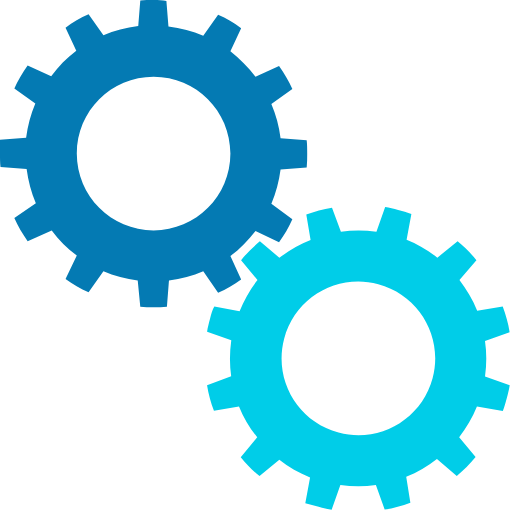
t = 0.00 s
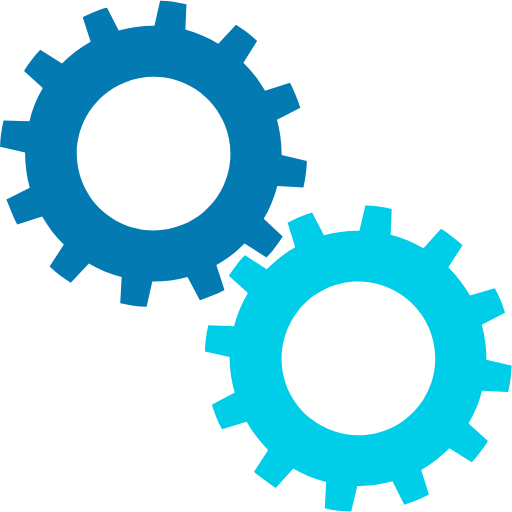
t = 0.25 s
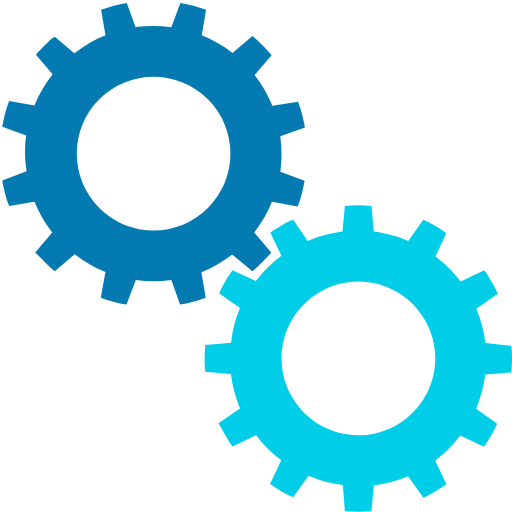
t = 0.50 s
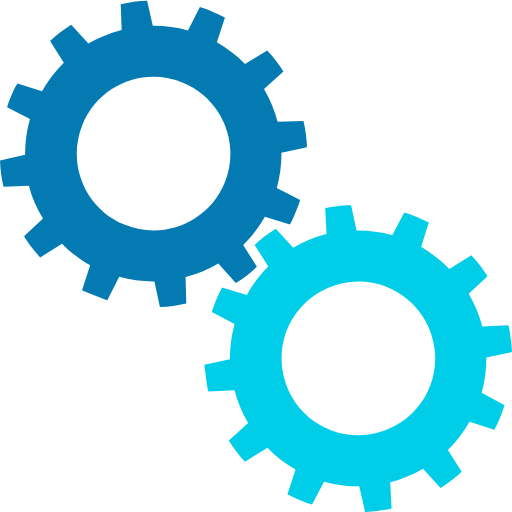
t = 0.75 s

The animated SVG that drew these frames (rendered in a browser with its animation timeline set to each time). Animation: 2 SMIL elements (animateTransform=2); one cycle of 1.00 s, repeats indefinitely.

<?xml version="1.0" encoding="utf-8"?><svg width='120px' height='120px' xmlns="http://www.w3.org/2000/svg" viewBox="0 0 100 100" preserveAspectRatio="xMidYMid" class="uil-gears"><rect x="0" y="0" width="100" height="100" fill="none" class="bk"></rect><g transform="translate(-20,-20)"><path d="M79.9,52.6C80,51.8,80,50.9,80,50s0-1.8-0.1-2.6l-5.1-0.4c-0.3-2.4-0.9-4.6-1.8-6.7l4.2-2.9c-0.7-1.6-1.6-3.1-2.6-4.5 L70,35c-1.4-1.9-3.1-3.5-4.9-4.9l2.2-4.6c-1.4-1-2.9-1.9-4.5-2.6L59.8,27c-2.1-0.9-4.4-1.5-6.7-1.8l-0.4-5.1C51.8,20,50.9,20,50,20 s-1.8,0-2.6,0.1l-0.4,5.1c-2.4,0.3-4.6,0.9-6.7,1.8l-2.9-4.1c-1.6,0.7-3.1,1.6-4.5,2.6l2.1,4.6c-1.9,1.4-3.5,3.1-5,4.9l-4.5-2.1 c-1,1.4-1.9,2.9-2.6,4.5l4.1,2.9c-0.9,2.1-1.5,4.4-1.8,6.8l-5,0.4C20,48.2,20,49.1,20,50s0,1.8,0.1,2.6l5,0.4 c0.3,2.4,0.9,4.7,1.8,6.8l-4.1,2.9c0.7,1.6,1.6,3.1,2.6,4.5l4.5-2.1c1.4,1.9,3.1,3.5,5,4.9l-2.1,4.6c1.4,1,2.9,1.9,4.5,2.6l2.9-4.1 c2.1,0.9,4.4,1.5,6.7,1.8l0.4,5.1C48.2,80,49.1,80,50,80s1.8,0,2.6-0.1l0.4-5.1c2.3-0.3,4.6-0.9,6.7-1.8l2.9,4.2 c1.6-0.7,3.1-1.6,4.5-2.6L65,69.9c1.9-1.4,3.5-3,4.9-4.9l4.6,2.2c1-1.4,1.9-2.9,2.6-4.5L73,59.8c0.9-2.1,1.5-4.4,1.8-6.7L79.9,52.6 z M50,65c-8.3,0-15-6.7-15-15c0-8.3,6.7-15,15-15s15,6.7,15,15C65,58.3,58.3,65,50,65z" fill="#047AB3"><animateTransform attributeName="transform" type="rotate" from="90 50 50" to="0 50 50" dur="1s" repeatCount="indefinite"></animateTransform></path></g><g transform="translate(20,20) rotate(15 50 50)"><path d="M79.9,52.6C80,51.8,80,50.9,80,50s0-1.8-0.1-2.6l-5.1-0.4c-0.3-2.4-0.9-4.6-1.8-6.7l4.2-2.9c-0.7-1.6-1.6-3.1-2.6-4.5 L70,35c-1.4-1.9-3.1-3.5-4.9-4.9l2.2-4.6c-1.4-1-2.9-1.9-4.5-2.6L59.8,27c-2.1-0.9-4.4-1.5-6.7-1.8l-0.4-5.1C51.8,20,50.9,20,50,20 s-1.8,0-2.6,0.1l-0.4,5.1c-2.4,0.3-4.6,0.9-6.7,1.8l-2.9-4.1c-1.6,0.7-3.1,1.6-4.5,2.6l2.1,4.6c-1.9,1.4-3.5,3.1-5,4.9l-4.5-2.1 c-1,1.4-1.9,2.9-2.6,4.5l4.1,2.9c-0.9,2.1-1.5,4.4-1.8,6.8l-5,0.4C20,48.2,20,49.1,20,50s0,1.8,0.1,2.6l5,0.4 c0.3,2.4,0.9,4.7,1.8,6.8l-4.1,2.9c0.7,1.6,1.6,3.1,2.6,4.5l4.5-2.1c1.4,1.9,3.1,3.5,5,4.9l-2.1,4.6c1.4,1,2.9,1.9,4.5,2.6l2.9-4.1 c2.1,0.9,4.4,1.5,6.7,1.8l0.4,5.1C48.2,80,49.1,80,50,80s1.8,0,2.6-0.1l0.4-5.1c2.3-0.3,4.6-0.9,6.7-1.8l2.9,4.2 c1.6-0.7,3.1-1.6,4.5-2.6L65,69.9c1.9-1.4,3.5-3,4.9-4.9l4.6,2.2c1-1.4,1.9-2.9,2.6-4.5L73,59.8c0.9-2.1,1.5-4.4,1.8-6.7L79.9,52.6 z M50,65c-8.3,0-15-6.7-15-15c0-8.3,6.7-15,15-15s15,6.7,15,15C65,58.3,58.3,65,50,65z" fill="#00cde8"><animateTransform attributeName="transform" type="rotate" from="0 50 50" to="90 50 50" dur="1s" repeatCount="indefinite"></animateTransform></path></g></svg>